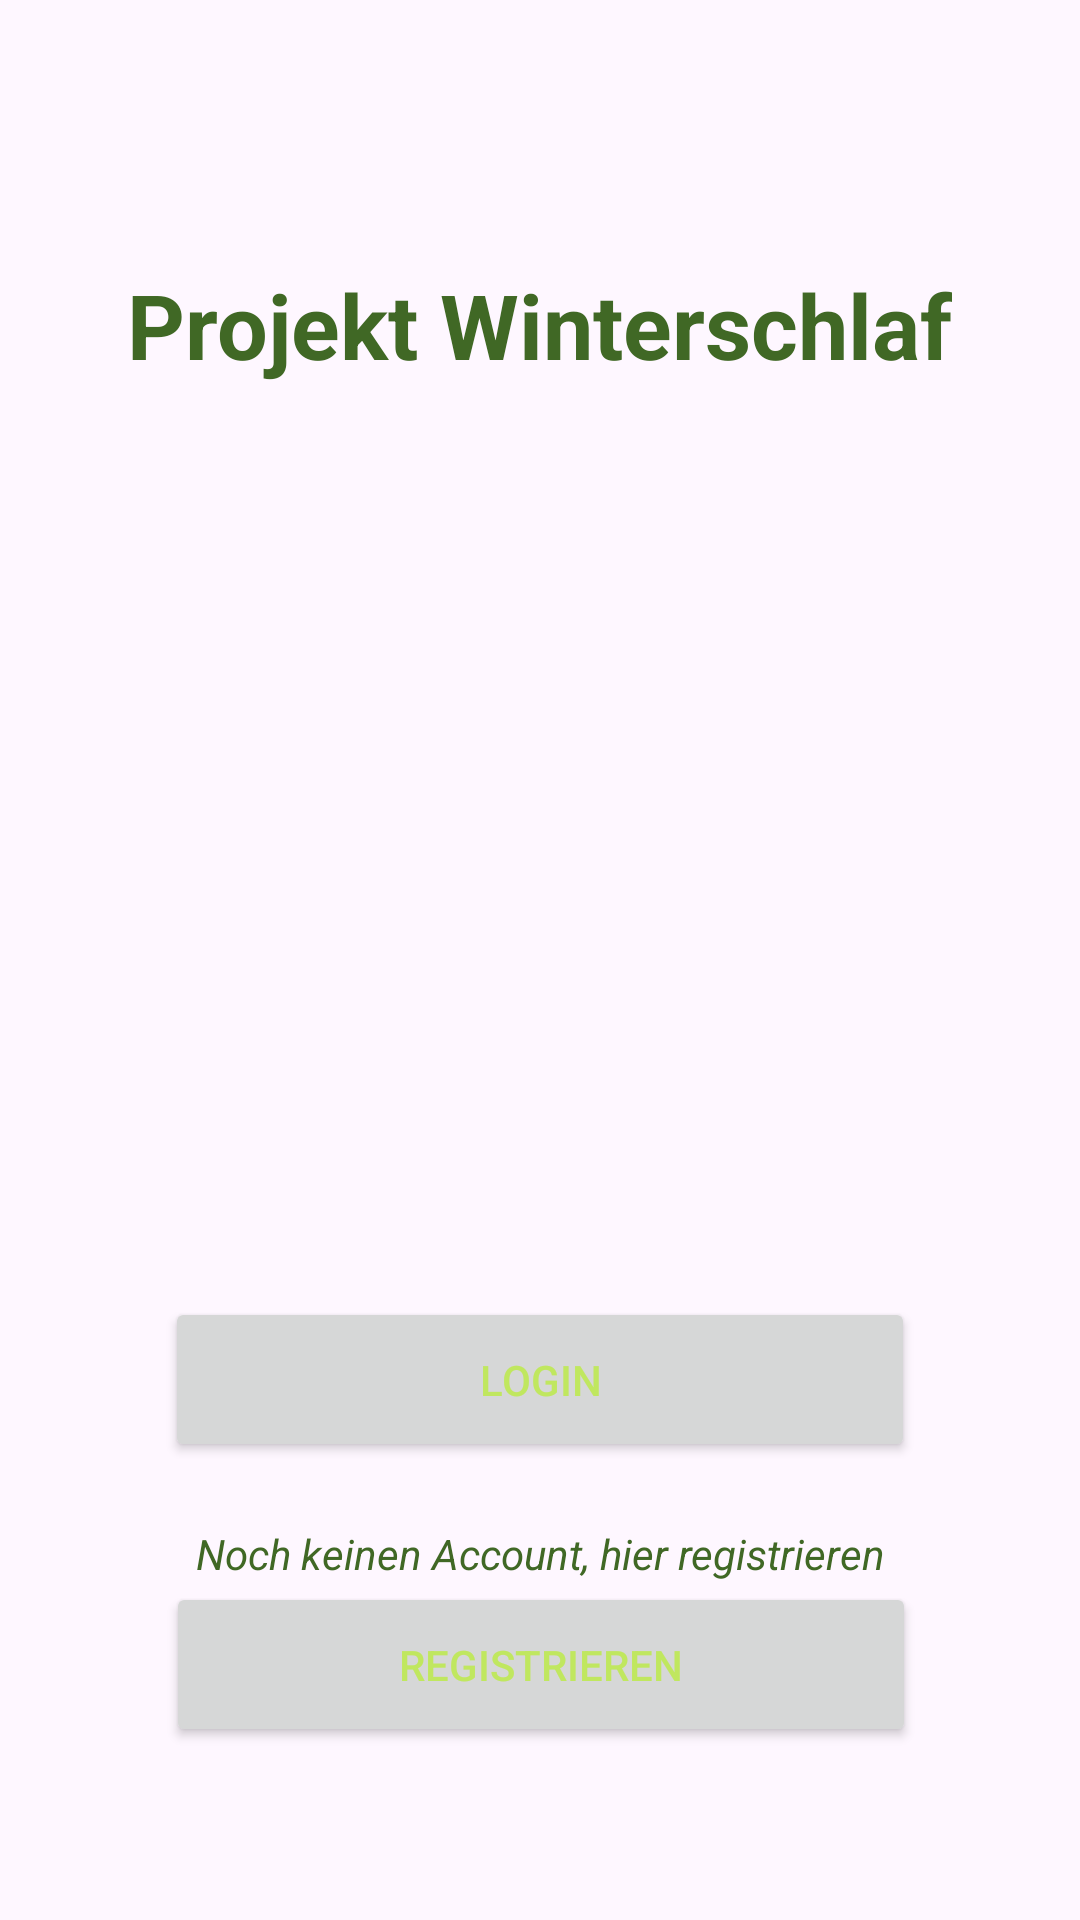

Android layout source for this screen:
<!-- AndroidManifest.xml: application theme Theme.ProjektWinterschlaf -->
<!-- res/layout/fragment_log_in.xml -->
<?xml version="1.0" encoding="utf-8"?>
<androidx.constraintlayout.widget.ConstraintLayout
    xmlns:android="http://schemas.android.com/apk/res/android"
    xmlns:app="http://schemas.android.com/apk/res-auto"
    xmlns:tools="http://schemas.android.com/tools"
    android:layout_width="match_parent"
    android:layout_height="match_parent"
    tools:context=".ui.LogInFragment">

    <ImageView
        android:layout_width="0dp"
        android:layout_height="0dp"
        android:alpha="0.13"
        android:scaleType="centerCrop"
        android:src="@drawable/image_background"
        app:layout_constraintBottom_toBottomOf="parent"
        app:layout_constraintEnd_toEndOf="parent"
        app:layout_constraintHorizontal_bias="0.0"
        app:layout_constraintStart_toStartOf="parent"
        app:layout_constraintTop_toTopOf="parent"
        app:layout_constraintVertical_bias="0.0" />

    <TextView
        android:id="@+id/tv_Willkommen"
        style="@style/textMiddle"
        android:layout_width="wrap_content"
        android:layout_height="wrap_content"
        android:layout_marginTop="88dp"
        android:text="@string/title"
        android:textStyle="bold"
        app:layout_constraintEnd_toEndOf="parent"
        app:layout_constraintHorizontal_bias="0.497"
        app:layout_constraintStart_toStartOf="parent"
        app:layout_constraintTop_toTopOf="parent" />

    <ImageView
        android:id="@+id/imageView"
        android:layout_width="250dp"
        android:layout_height="250dp"
        android:layout_marginTop="20dp"
        android:src="@drawable/bild_parkplat"
        app:layout_constraintEnd_toEndOf="parent"
        app:layout_constraintHorizontal_bias="0.495"
        app:layout_constraintStart_toStartOf="parent"
        app:layout_constraintTop_toBottomOf="@+id/tv_Willkommen" />

    <Button
        android:id="@+id/btn_login"
        style="@style/shadow_light_green"
        android:layout_width="250dp"
        android:layout_height="55dp"
        android:layout_marginTop="34dp"
        android:text="@string/login"
        android:textColor="@color/primary_light_green"
        app:layout_constraintEnd_toEndOf="parent"
        app:layout_constraintStart_toStartOf="parent"
        app:layout_constraintTop_toBottomOf="@+id/imageView" />


    <TextView
        android:id="@+id/tv_please_register"
        android:layout_width="250dp"
        android:layout_height="wrap_content"
        android:layout_marginStart="90dp"
        android:layout_marginTop="21dp"
        android:layout_marginEnd="90dp"
        android:gravity="center_horizontal"
        android:text="@string/no_account_please_register"
        android:textColor="@color/primary_dark_green"
        android:textStyle="italic"
        app:layout_constraintEnd_toEndOf="parent"
        app:layout_constraintStart_toStartOf="parent"
        app:layout_constraintTop_toBottomOf="@+id/btn_login" />

    <Button
        android:id="@+id/btn_register"
        style="@style/shadow_light_green"
        android:layout_width="250dp"
        android:layout_height="55dp"
        android:text="@string/register"
        android:textColor="@color/primary_light_green"
        app:layout_constraintEnd_toEndOf="parent"
        app:layout_constraintHorizontal_bias="0.503"
        app:layout_constraintStart_toStartOf="parent"
        app:layout_constraintTop_toBottomOf="@+id/tv_please_register" />

    <Button
        android:id="@+id/btn_more_info"
        style="@style/shadow_light_green"
        android:layout_width="wrap_content"
        android:layout_height="55dp"
        android:layout_marginStart="214dp"
        android:layout_marginTop="56dp"
        android:layout_marginEnd="80dp"
        android:text="@string/more_infos"
        android:textColor="@color/primary_light_green"
        app:layout_constraintEnd_toEndOf="parent"
        app:layout_constraintHorizontal_bias="1.0"
        app:layout_constraintStart_toStartOf="parent"
        app:layout_constraintTop_toBottomOf="@+id/btn_register" />

</androidx.constraintlayout.widget.ConstraintLayout>
<!-- resources referenced by this layout -->
<resources>
  <color name="primary_dark_green">#406825</color>
  <color name="primary_light_green">#C0E75F</color>
  <string name="login">Login</string>
  <string name="more_infos">Mehr Infos</string>
  <string name="no_account_please_register">Noch keinen Account, hier registrieren</string>
  <string name="register">Registrieren</string>
  <string name="title">Projekt Winterschlaf</string>
  <style name="shadow_light_green">
          <item name="cornerRadius">200dp</item>
          <item name="strokeColor">@color/primary_light_green</item>
          <item name="strokeWidth">1dp</item>
      </style>
  <style name="textMiddle">
         <item name="android:textColor">@color/primary_dark_green</item>
          <item name="android:textSize">30sp</item>
      </style>
  <style name="Theme.ProjektWinterschlaf" parent="Base.Theme.ProjektWinterschlaf" />
  <style name="Base.Theme.ProjektWinterschlaf" parent="Theme.Material3.DayNight.NoActionBar">
          
          
          <item name="colorPrimary">@color/primary_dark_green</item>
          <item name="colorSecondary">@color/primary_light_green</item>
      </style>
</resources>
